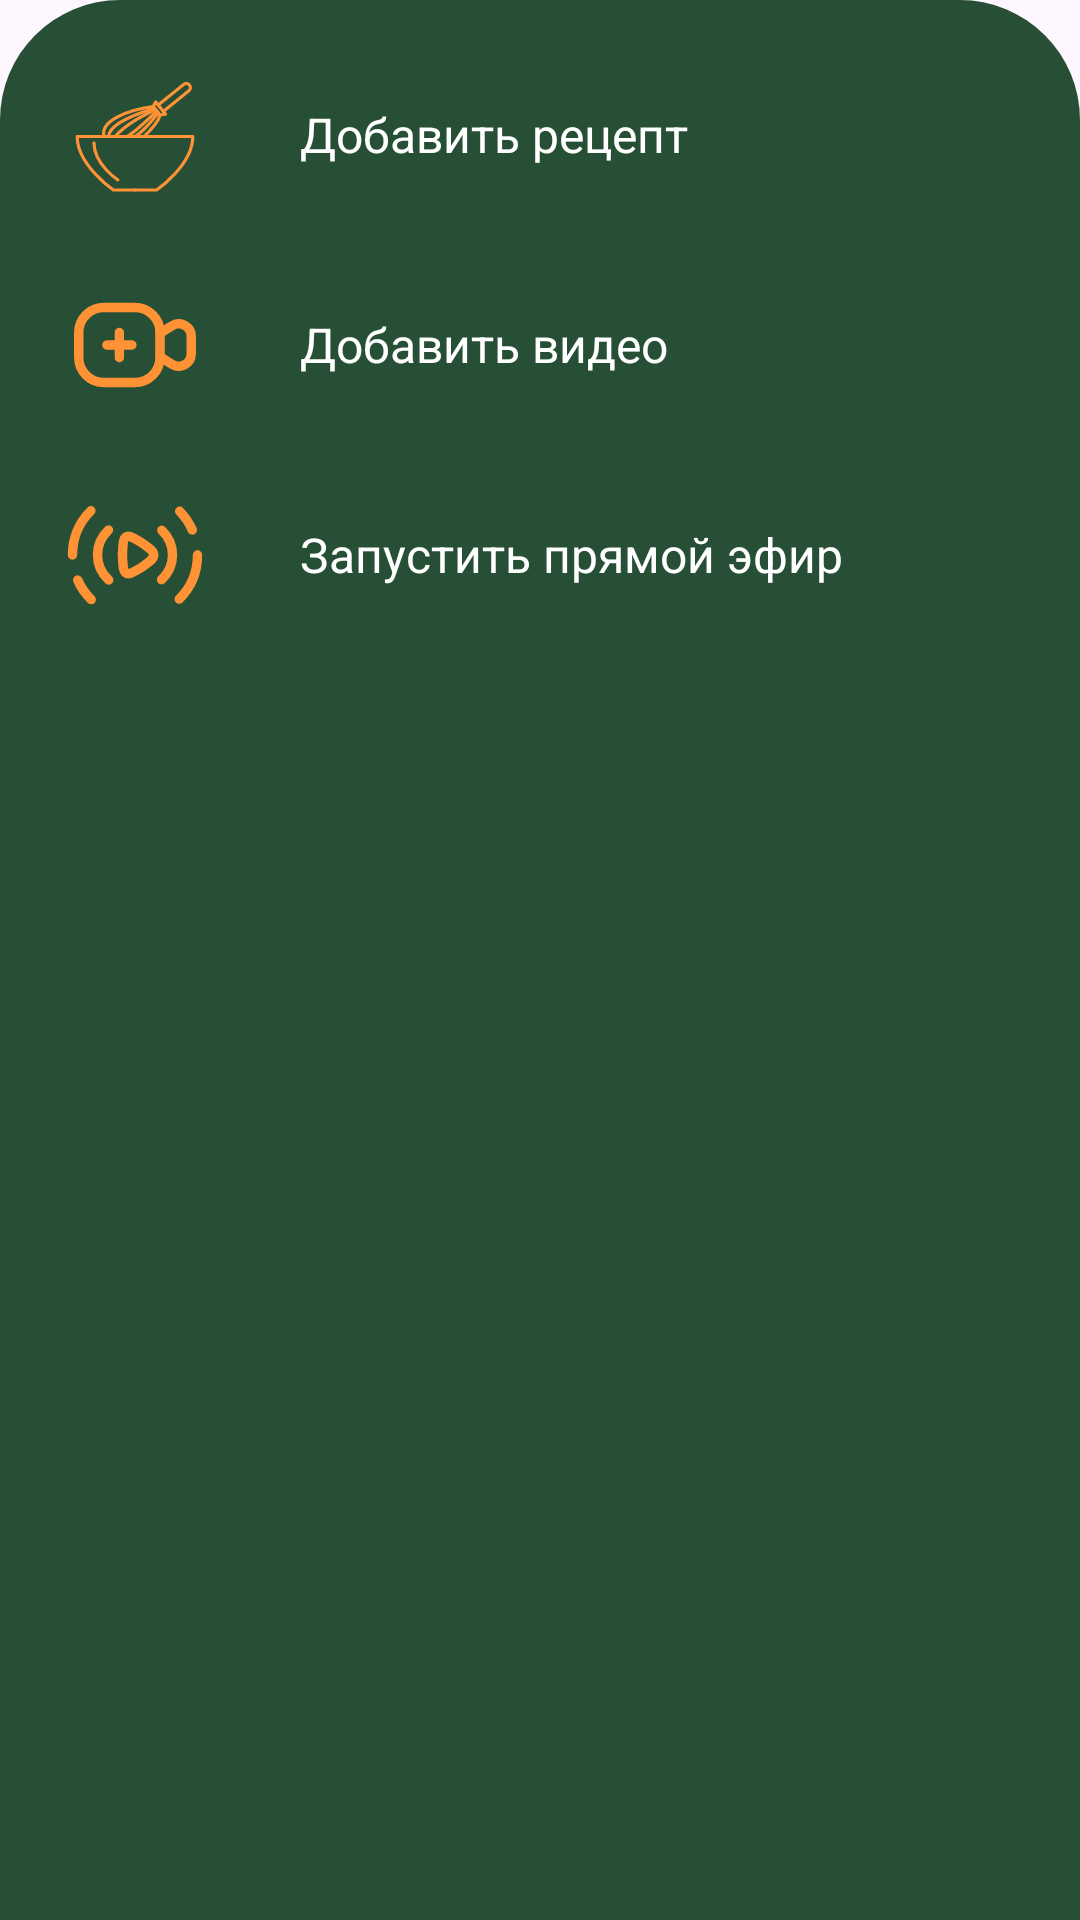

Reconstruct the res/layout file that produces this screen, plus the resources it refers to.
<!-- AndroidManifest.xml: application theme Base.Theme.RecipesForEveryTaste -->
<!-- res/layout/bottom_sheet_layout.xml -->
<?xml version="1.0" encoding="utf-8"?>
<LinearLayout xmlns:android="http://schemas.android.com/apk/res/android"
    xmlns:app="http://schemas.android.com/apk/res-auto"
    android:orientation="vertical"
    android:layout_width="match_parent"
    android:layout_height="wrap_content"
    android:background="@drawable/dialog_bcg">

    <ImageView
        android:layout_width="70dp"
        android:layout_height="wrap_content"
        android:src="@drawable/baseline_remove_24"
        android:layout_gravity="center|top"
        android:scaleType="centerCrop"/>

    <LinearLayout
        android:layout_width="match_parent"
        android:layout_height="wrap_content"
        android:orientation="horizontal"
        android:gravity="end">

        <ImageView
            android:layout_width="wrap_content"
            android:layout_height="wrap_content"
            android:src="@drawable/baseline_close_24"
            android:id="@+id/cancelButton"/>

    </LinearLayout>


    <LinearLayout
        android:id="@+id/layoutRecipe"
        android:orientation="horizontal"
        android:layout_width="match_parent"
        android:layout_height="wrap_content"
        android:padding="10dp"
        android:gravity="center_vertical">

        <ImageView
            android:layout_width="wrap_content"
            android:layout_height="wrap_content"
            android:src="@drawable/recipe_plus"
            app:tint="@color/orange"/>

        <TextView
            android:layout_width="wrap_content"
            android:layout_height="wrap_content"
            android:text="Добавить рецепт"
            android:textColor="@color/white"
            android:layout_marginLeft="30dp"
            android:textSize="16sp"/>

    </LinearLayout>

    <LinearLayout
        android:id="@+id/layoutVideo"
        android:orientation="horizontal"
        android:layout_width="match_parent"
        android:layout_height="wrap_content"
        android:padding="10dp"
        android:gravity="center_vertical">


        <ImageView
            android:layout_width="wrap_content"
            android:layout_height="wrap_content"
            android:src="@drawable/video_plus"
            app:tint="@color/orange"/>

        <TextView
            android:layout_width="wrap_content"
            android:layout_height="wrap_content"
            android:text="Добавить видео"
            android:textColor="@color/white"
            android:layout_marginLeft="30dp"
            android:textSize="16sp"/>

    </LinearLayout>

    <LinearLayout
        android:id="@+id/layoutLive"
        android:orientation="horizontal"
        android:layout_width="match_parent"
        android:layout_height="wrap_content"
        android:paddingLeft="10dp"
        android:paddingRight="10dp"
        android:paddingTop="10dp"
        android:paddingBottom="30dp"
        android:gravity="center_vertical">


        <ImageView
            android:layout_width="wrap_content"
            android:layout_height="wrap_content"
            android:src="@drawable/play_stream"
            app:tint="@color/orange"/>

        <TextView
            android:layout_width="wrap_content"
            android:layout_height="wrap_content"
            android:text="Запустить прямой эфир"
            android:textColor="@color/white"
            android:layout_marginLeft="30dp"
            android:textSize="16sp"/>

    </LinearLayout>

</LinearLayout>
<!-- resources referenced by this layout -->
<resources>
  <color name="orange">#FF9234</color>
  <color name="white">#FFFFFFFF</color>
  <!-- drawable dialog_bcg (drawable) -->
  <?xml version="1.0" encoding="utf-8"?>
  <shape xmlns:android="http://schemas.android.com/apk/res/android">
  
      <solid android:color="@color/green"/>
  
      <corners
          android:topLeftRadius="40dp"
          android:topRightRadius="40dp"/>
  
      <padding
          android:left="10dp"
          android:right="10dp"
          android:top="10dp"
          android:bottom="10dp"/>
  
  </shape>
  <!-- drawable play_stream (drawable) -->
  <vector xmlns:android="http://schemas.android.com/apk/res/android"
      android:width="50dp"
      android:height="50dp"
      android:viewportWidth="24"
      android:viewportHeight="24">
    <path
        android:pathData="M22,12C22,14.758 20.884,17.255 19.078,19.064M2,12C2,9.235 3.122,6.732 4.936,4.922M19.141,5C19.987,5.863 20.677,6.878 21.168,8M5,19.142C4.09,18.249 3.35,17.184 2.832,16"
        android:strokeLineJoin="round"
        android:strokeWidth="1.5"
        android:fillColor="#00000000"
        android:strokeColor="#FF9234"
        android:strokeLineCap="round"/>
    <path
        android:pathData="M16.285,8.044C17.346,9.059 18,10.449 18,11.982C18,13.534 17.33,14.939 16.247,15.956M7.8,16C6.689,14.979 6,13.556 6,11.982C6,10.427 6.673,9.018 7.762,8"
        android:strokeLineJoin="round"
        android:strokeWidth="1.5"
        android:fillColor="#00000000"
        android:strokeColor="#FF9234"
        android:strokeLineCap="round"/>
    <path
        android:pathData="M13.656,10.451C14.552,11.109 15,11.438 15,12C15,12.562 14.552,12.891 13.656,13.549C13.409,13.73 13.164,13.901 12.938,14.044C12.741,14.169 12.517,14.298 12.285,14.425C11.391,14.914 10.944,15.159 10.544,14.888C10.143,14.617 10.106,14.05 10.034,12.917C10.013,12.596 10,12.282 10,12C10,11.718 10.013,11.404 10.034,11.083C10.106,9.95 10.143,9.383 10.544,9.112C10.944,8.841 11.391,9.086 12.285,9.575C12.517,9.702 12.741,9.831 12.938,9.956C13.164,10.099 13.409,10.27 13.656,10.451Z"
        android:strokeWidth="1.5"
        android:fillColor="#00000000"
        android:strokeColor="#FF9234"/>
  </vector>
  <style name="Base.Theme.RecipesForEveryTaste" parent="Theme.Material3.DayNight.NoActionBar">
          
          <item name="colorPrimary">@color/green</item>
          <item name="android:windowActivityTransitions">true</item>
      </style>
  <color name="green">#FF274F35</color>
</resources>
